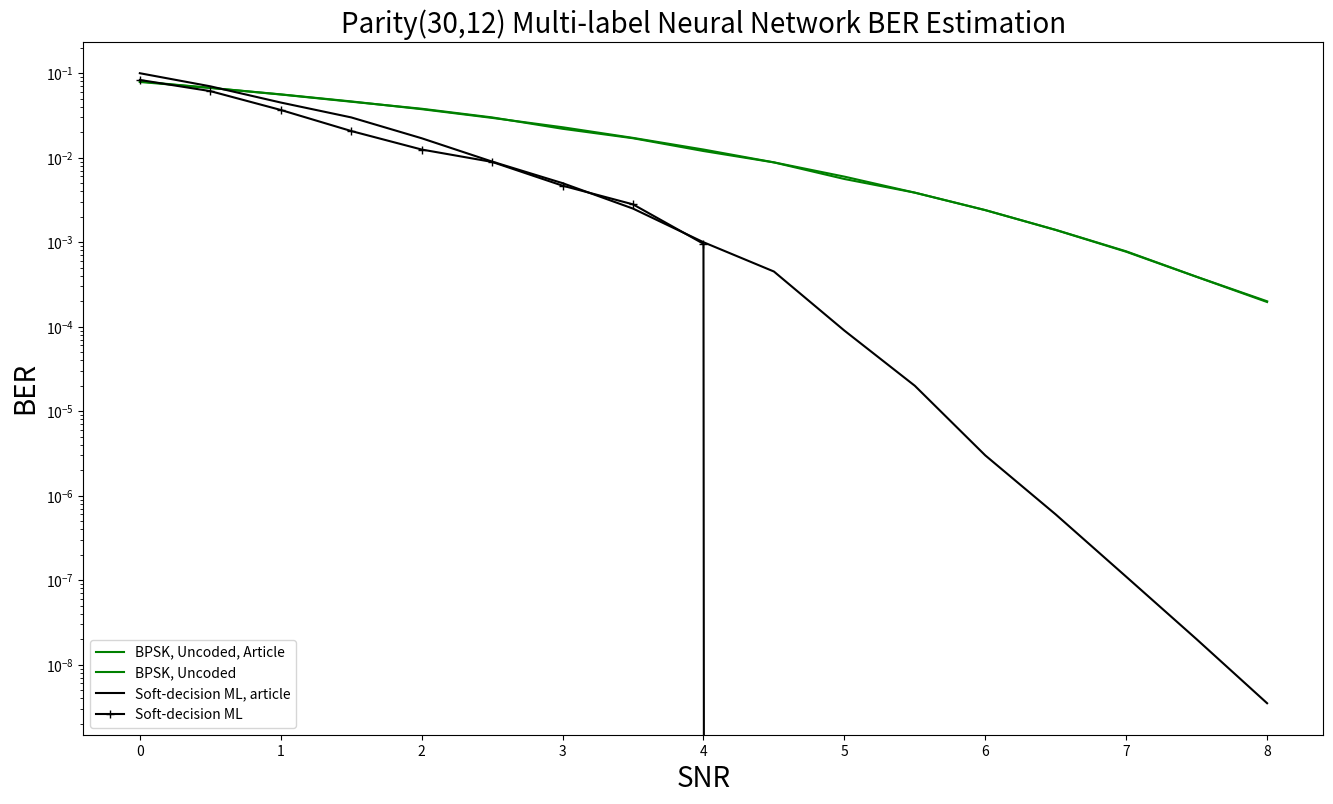

Source code (Python):
import matplotlib.pyplot as plt

# Data Storage Reference:
SNR = [0, 0.5, 1, 1.5, 2, 2.5, 3, 3.5, 4, 4.5, 5, 5.5, 6, 6.5, 7, 7.5, 8.0]

# BER_uncoded_BPSK_ref = [0.078, 0.067, 0.055, 0.0467, 0.036, 0.029, 0.024, 0.017, # 0~3.5
#                 0.013, 0.0088, 0.0059, 0.004, 0.0023, 0.0014, 0.00081, 0.00039, 0.00019] # 4~8.0

BER_uncoded_BPSK_ref = [0.08, 0.067, 0.056, 0.046, 0.038, 0.03, 0.022, 0.017, # 0~3.5
               0.012, 0.0088, 0.0056, 0.00386, 0.0024, 0.0014, 0.00078, 0.00039, 0.0002] # 4.0~8.0

BER_SDML_ref = [0.1, 0.07, 0.045, 0.03, 0.017, 0.009, 0.005, 0.0025, # 0~3.5
                0.001, 0.00045, 9e-05, 2e-05, 3e-06, 6e-07, 1.1e-07, 2e-08, 3.5e-09] # 4.0~8.0

BER_uncoded_BPSK = [0.0787492, 0.0671035, 0.0562085, 0.04638492, 0.0375365, 0.029593083, 0.02294542, 0.01717225, # 0~3.5
               0.01250325, 0.0088127, 0.00597517, 0.00385916, 0.002396, 0.001395, 0.000771, 0.00038875, 0.000196] # 4.0~8.0

BER_SDML = [0.08325, 0.061417, 0.03675, 0.0207, 0.0125, 0.008917, 0.00467, 0.0028056, # 0~3.5
               0.000958, 0.0, 0.0, 0.0, 0.0, 0.0, 0.0, 0.0, 0.0] # 4.0~8.0

# BER_MLNN_100 = [0.0, 0.0, 0.0, 0.0, 0.0, 0.0, 0.0, 0.0, # 0~3.5
#                0.0, 0.0, 0.0, 0.0, 0.0, 0.0, 0.0, 0.0, 0.0] # 4.0~8.0
#
# BER_MLNN_50_50 = [0.0, 0.0, 0.0, 0.0, 0.0, 0.0, 0.0, 0.0, # 0~3.5
#                0.0, 0.0, 0.0, 0.0, 0.0, 0.0, 0.0, 0.0, 0.0] # 4.0~8.0
#
# BER_MLNN_100_100 = [0.0, 0.0, 0.0, 0.0, 0.0, 0.0, 0.0, 0.0, # 0~3.5
#                0.0, 0.0, 0.0, 0.0, 0.0, 0.0, 0.0, 0.0, 0.0] # 4.0~8.0


plt.figure(figsize=(16, 9))
plt.semilogy(SNR, BER_uncoded_BPSK_ref, label='BPSK, Uncoded, Article', color = "green")
plt.semilogy(SNR, BER_uncoded_BPSK, label='BPSK, Uncoded', color = "green")
plt.semilogy(SNR, BER_SDML_ref, label='Soft-decision ML, Article', color = "black")
plt.semilogy(SNR, BER_SDML, marker='+', label='Soft-decision ML', color = "black")

# plt.semilogy(SNR, BER_MLNN_100, marker='D', label='N=100', color = "pink", linestyle='--')
# plt.semilogy(SNR, BER_MLNN_50_50, marker='o', label='N1=50, N2=50', color = "orange", linestyle='--')
# plt.semilogy(SNR, BER_MLNN_100_100, marker='v', label='N1=100, N2=100', color = "red", linestyle='--')

plt.xlabel('SNR', fontsize=20)
plt.ylabel('BER', fontsize=20)
plt.title('Parity(30,12) Multi-label Neural Network BER Estimation', fontsize=20)
plt.legend(['BPSK, Uncoded, Article',
            'BPSK, Uncoded',
            'Soft-decision ML, article',
            'Soft-decision ML',
            # 'N=100, Article', 'N=100', 'N1=50, N2=50', 'N1=100, N2=100',
            ], loc='lower left')
# plt.legend(['BPSK, Uncoded', 'Soft-decision ML', 'N=100, Article', 'N=100', 'N1=50, N2=50', 'N1=100, N2=100'], loc='lower left')

plt.show()